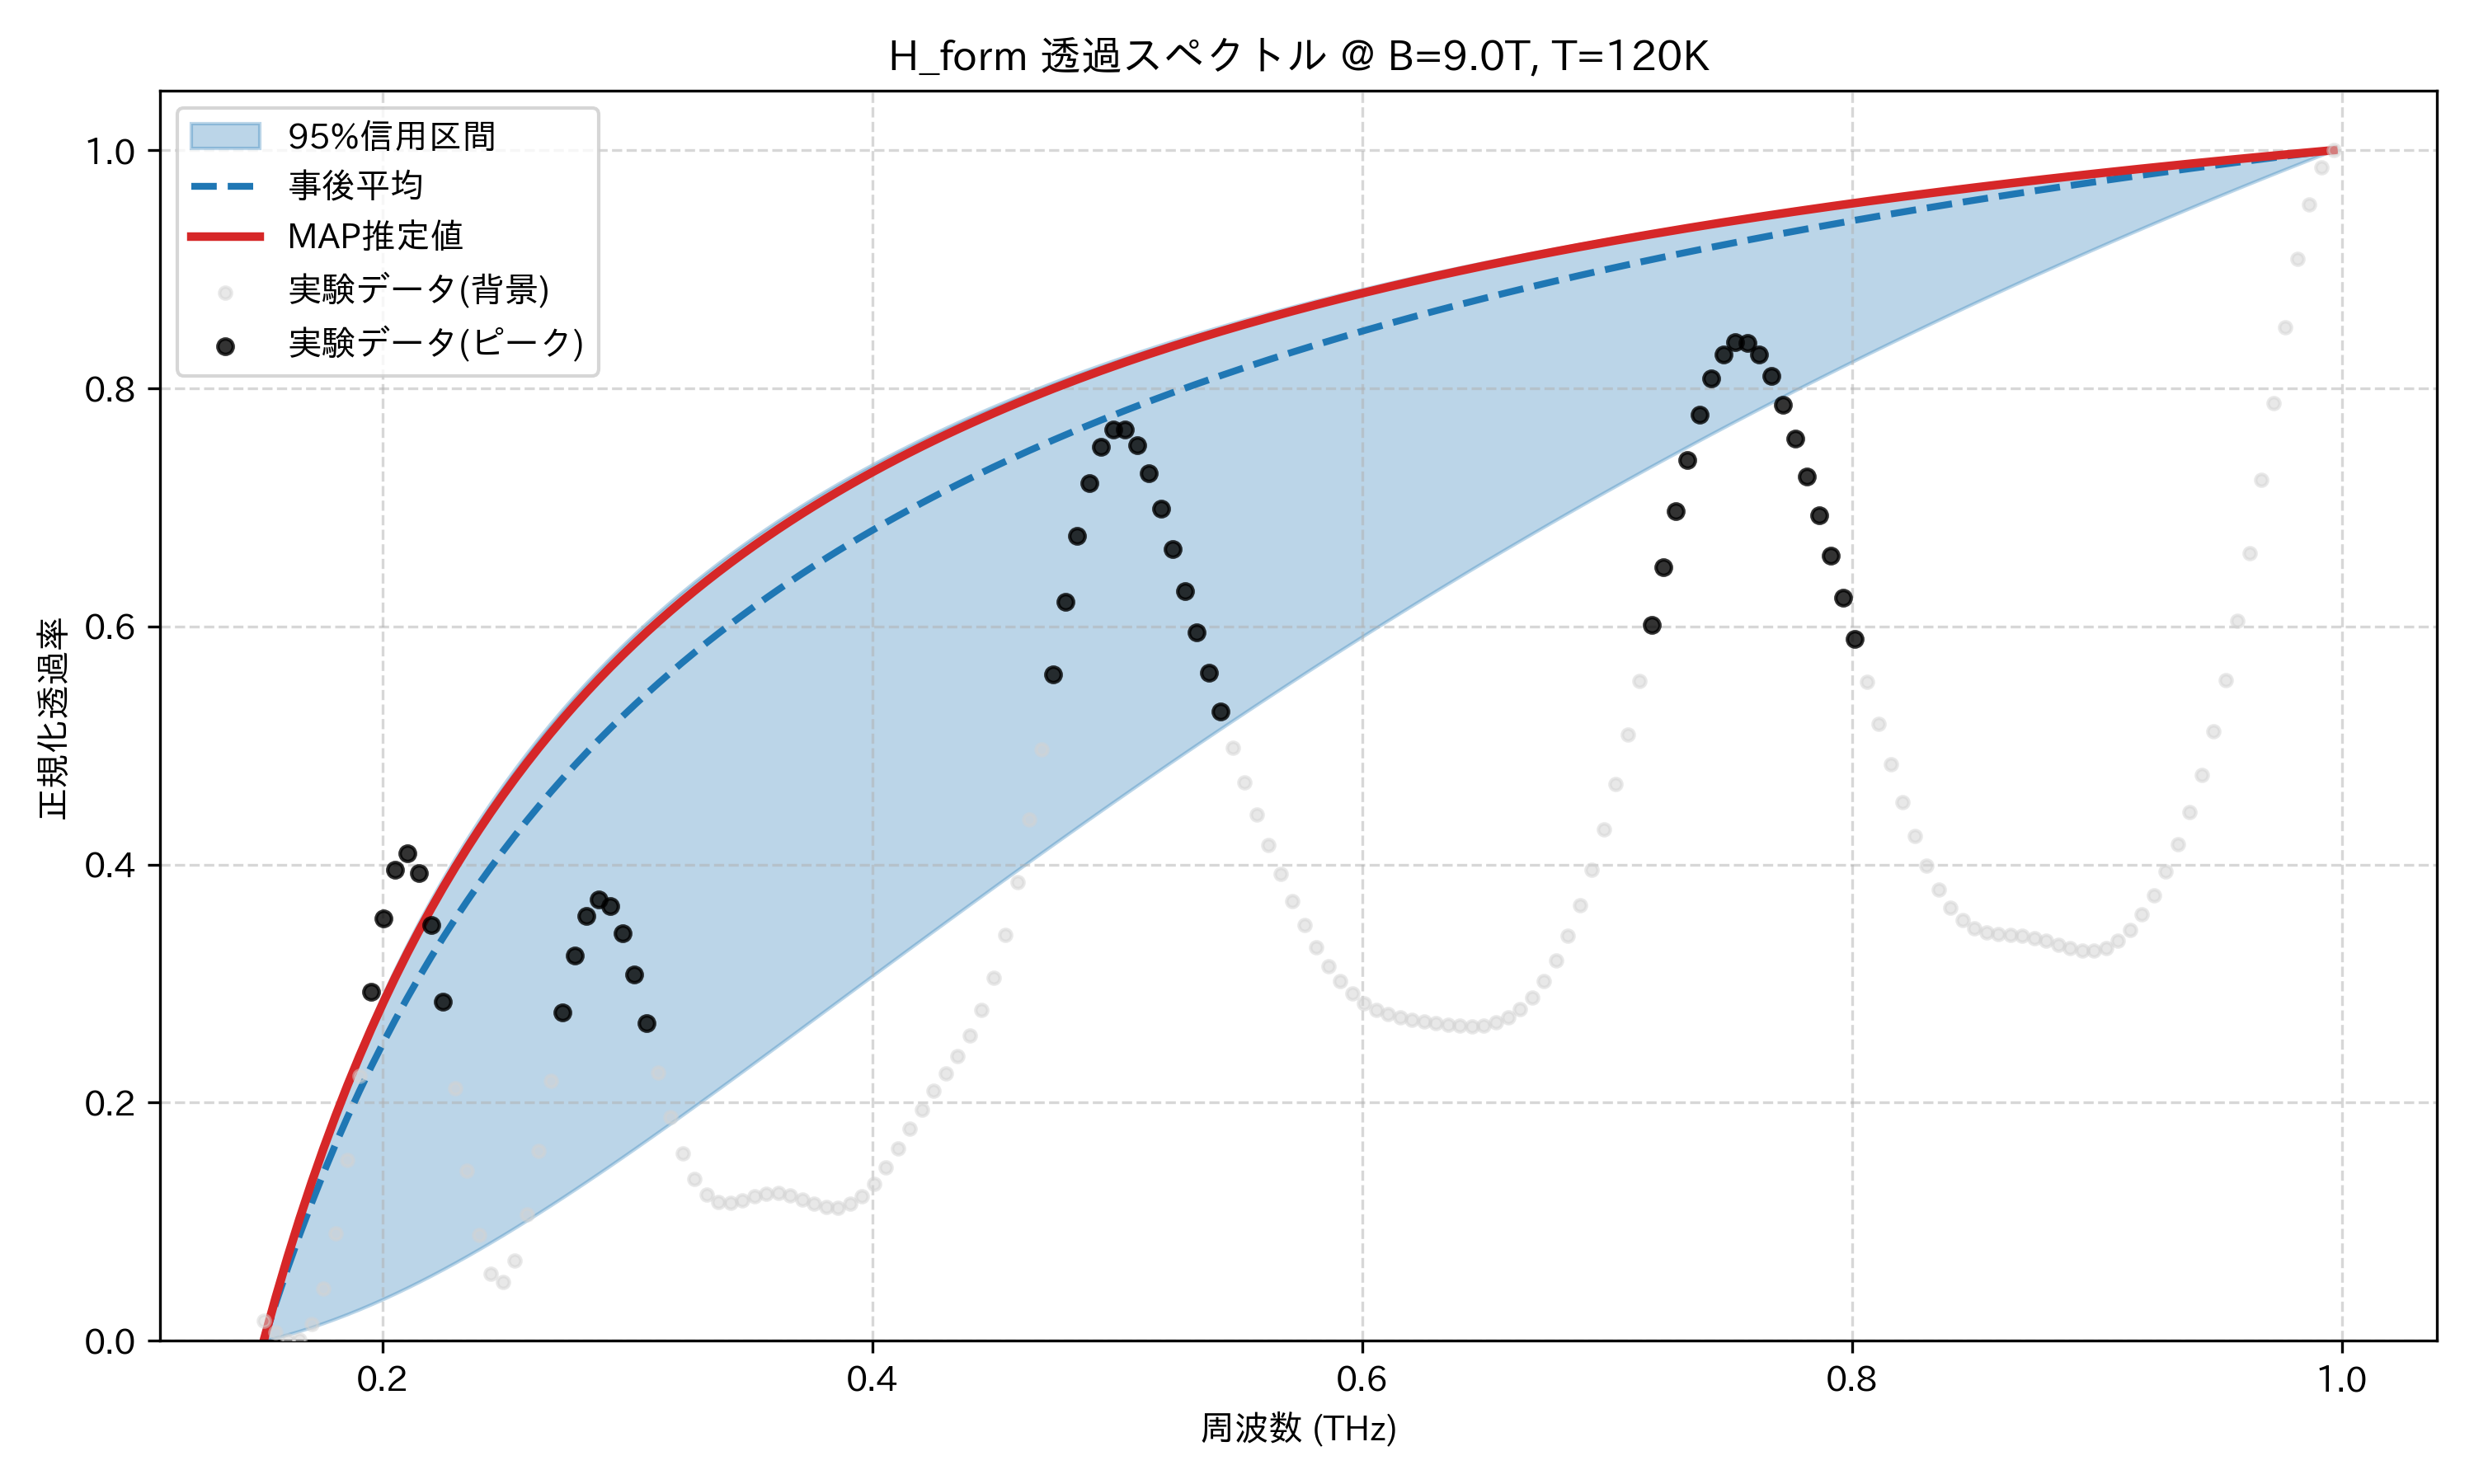

The file beside this chart, header and first rows:
frequency_thz, mean_transmission, map_transmission, lower_95, upper_95, observed_normalized
0.1514, 0.0, 0.0, 0.0, 0.0, 0.01668
0.1563, 0.03133, 0.03628, 0.00254, 0.03745, 0.007062
0.1612, 0.06094, 0.07039, 0.005304, 0.07258, 0.0
0.1661, 0.08899, 0.1025, 0.008292, 0.1056, 0.0006669
0.171, 0.1156, 0.1329, 0.0115, 0.1367, 0.01407
0.1759, 0.1409, 0.1616, 0.01493, 0.1661, 0.04368
0.1808, 0.1649, 0.1887, 0.01857, 0.1938, 0.09043
0.1856, 0.1878, 0.2145, 0.02242, 0.2201, 0.152
0.1905, 0.2097, 0.2389, 0.02648, 0.245, 0.2225
0.1954, 0.2306, 0.2622, 0.03074, 0.2686, 0.2934
0.2003, 0.2505, 0.2843, 0.03519, 0.291, 0.3545
0.2052, 0.2696, 0.3054, 0.03983, 0.3124, 0.3956
0.2101, 0.288, 0.3255, 0.04464, 0.3328, 0.4095
0.2149, 0.3055, 0.3447, 0.04963, 0.3522, 0.3931
0.2198, 0.3224, 0.3631, 0.05479, 0.3708, 0.349
0.2247, 0.3387, 0.3807, 0.0601, 0.3885, 0.2849
0.2296, 0.3543, 0.3976, 0.06557, 0.4055, 0.2122
0.2345, 0.3693, 0.4137, 0.07118, 0.4217, 0.1431
0.2394, 0.3838, 0.4292, 0.07693, 0.4373, 0.08851
0.2443, 0.3978, 0.4441, 0.08282, 0.4522, 0.05612
0.2491, 0.4113, 0.4584, 0.08882, 0.4666, 0.04934
0.254, 0.4243, 0.4722, 0.09495, 0.4804, 0.06746
0.2589, 0.4369, 0.4855, 0.1012, 0.4937, 0.1063
0.2638, 0.4491, 0.4982, 0.1075, 0.5064, 0.1593
0.2687, 0.4609, 0.5105, 0.114, 0.5187, 0.2186
0.2736, 0.4724, 0.5224, 0.1205, 0.5306, 0.276
0.2785, 0.4834, 0.5339, 0.1271, 0.542, 0.3239
0.2833, 0.4942, 0.545, 0.1338, 0.5531, 0.3566
0.2882, 0.5046, 0.5557, 0.1406, 0.5637, 0.3705
0.2931, 0.5147, 0.566, 0.1474, 0.574, 0.365
0.298, 0.5245, 0.576, 0.1544, 0.584, 0.3426
0.3029, 0.5341, 0.5857, 0.1613, 0.5936, 0.308
0.3078, 0.5434, 0.5951, 0.1684, 0.603, 0.2669
0.3127, 0.5524, 0.6042, 0.1754, 0.612, 0.2253
0.3175, 0.5612, 0.613, 0.1826, 0.6208, 0.1878
0.3224, 0.5697, 0.6216, 0.1897, 0.6292, 0.1575
0.3273, 0.5781, 0.6299, 0.1969, 0.6375, 0.1359
0.3322, 0.5862, 0.6379, 0.2042, 0.6455, 0.1226
0.3371, 0.5941, 0.6457, 0.2115, 0.6532, 0.1166
0.342, 0.6018, 0.6534, 0.2188, 0.6607, 0.1158
0.3468, 0.6093, 0.6607, 0.2261, 0.6681, 0.1181
0.3517, 0.6167, 0.6679, 0.2334, 0.6752, 0.1212
0.3566, 0.6238, 0.6749, 0.2408, 0.6821, 0.1235
0.3615, 0.6308, 0.6817, 0.2482, 0.6888, 0.1238
0.3664, 0.6377, 0.6884, 0.2556, 0.6953, 0.1221
0.3713, 0.6444, 0.6948, 0.263, 0.7017, 0.1188
0.3762, 0.6509, 0.7011, 0.2704, 0.7079, 0.1151
0.381, 0.6573, 0.7072, 0.2778, 0.714, 0.1124
0.3859, 0.6635, 0.7132, 0.2852, 0.7199, 0.112
0.3908, 0.6696, 0.719, 0.2926, 0.7256, 0.1149
0.3957, 0.6756, 0.7247, 0.3, 0.7312, 0.1216
0.4006, 0.6815, 0.7303, 0.3074, 0.7367, 0.132
0.4055, 0.6872, 0.7357, 0.3148, 0.742, 0.1456
0.4104, 0.6928, 0.741, 0.3222, 0.7472, 0.1613
0.4152, 0.6983, 0.7461, 0.3296, 0.7523, 0.1779
0.4201, 0.7037, 0.7512, 0.337, 0.7572, 0.1943
0.425, 0.709, 0.7561, 0.3444, 0.7621, 0.2097
0.4299, 0.7141, 0.7609, 0.3517, 0.7668, 0.2244
0.4348, 0.7192, 0.7656, 0.359, 0.7714, 0.2394
0.4397, 0.7242, 0.7702, 0.3663, 0.7759, 0.2564
... 114 more rows
